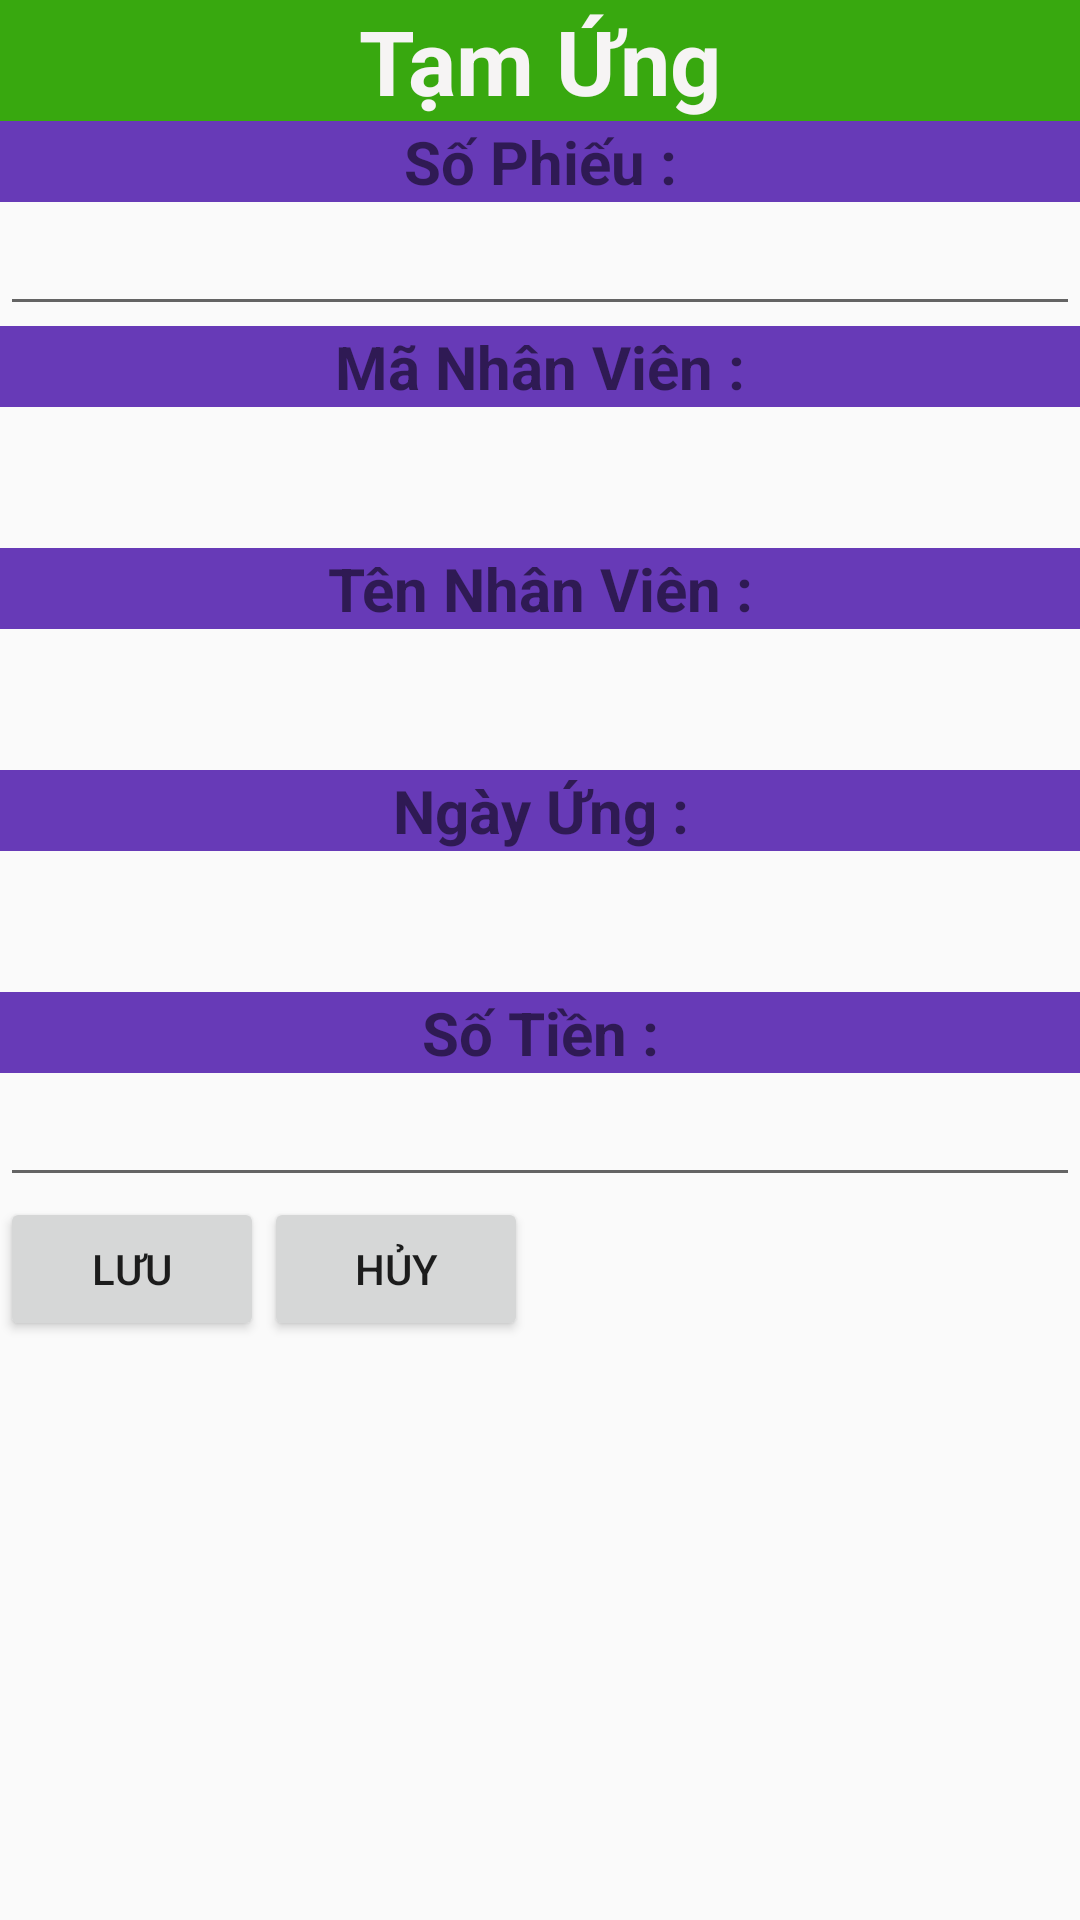

This screen was rendered from an Android layout file. Write that file and the resources it references.
<!-- AndroidManifest.xml: application theme AppTheme -->
<!-- res/layout/tamung.xml -->
<?xml version="1.0" encoding="utf-8"?>
<LinearLayout xmlns:android="http://schemas.android.com/apk/res/android"
    xmlns:app="http://schemas.android.com/apk/res-auto"
    xmlns:tools="http://schemas.android.com/tools"
    android:layout_width="match_parent"
    android:layout_height="match_parent"
    android:orientation="vertical"
    tools:context=".GiaoDien.TamUng.ThemTamUng">

    <TextView
        style="@style/tieude"
        android:text="@string/tamung"/>
    <TextView
       style="@style/textview"
        android:text="@string/sophieu"/>
    <EditText
        style="@style/edittext"
        android:id="@+id/txtSoPhieu"/>
    <TextView
        style="@style/textview"
        android:text="@string/manhanvien"/>
    <TextView
        style="@style/textview1"
        android:id="@+id/tvMaNhanVien"></TextView>
    <TextView
        style="@style/textview"
        android:text="@string/tennhanvien"/>
    <TextView
        style="@style/textview1"
        android:id="@+id/tvTenNhanVien"></TextView>
    <TextView
        style="@style/textview"
        android:text="@string/ngayung"/>
    <TextView
        style="@style/textview1"
        android:id="@+id/tvNgayUng"/>
    <TextView
        style="@style/textview"
        android:text="@string/sotien"/>
    <EditText
        style="@style/edittext"
        android:id="@+id/txtSoTien"/>
    <LinearLayout
        style="@style/linerlayout">
        <Button
            style="@style/button"
            android:id="@+id/btnTamUng"
            android:text="@string/luu"
            />
        <Button
            style="@style/button"
            android:id="@+id/btnThoat"
            android:text="@string/thoat"
            />
    </LinearLayout>
</LinearLayout>
<!-- resources referenced by this layout -->
<resources>
  <string name="luu">Lưu</string>
  <string name="manhanvien">Mã Nhân Viên : </string>
  <string name="ngayung">Ngày Ứng : </string>
  <string name="sophieu">Số Phiếu : </string>
  <string name="sotien">Số Tiền : </string>
  <string name="tamung">Tạm Ứng  </string>
  <string name="tennhanvien">Tên Nhân Viên : </string>
  <string name="thoat">Hủy</string>
  <style name="button">
      <item name="android:layout_width">wrap_content</item>
      <item name="android:layout_height">wrap_content</item>
      <item name="android:layout_gravity">right</item>
      <item name="android:padding">10dp</item>
  
  </style>
  <style name="edittext">
          <item name="android:layout_width">match_parent</item>
          <item name="android:layout_height">wrap_content</item>
      </style>
  <style name="linerlayout">
          <item name="android:layout_width">match_parent</item>
          <item name="android:layout_height">wrap_content</item>
          <item name="android:orientation">horizontal</item>
  
      </style>
  <style name="textview">
          <item name="android:layout_width">match_parent</item>
          <item name="android:layout_height">wrap_content</item>
          <item name="android:background">#673AB7</item>
          <item name="android:textStyle">bold</item>
          <item name="android:textSize">20sp</item>
          <item name="android:gravity">center</item>
      </style>
  <style name="textview1">
          <item name="android:layout_width">wrap_content</item>
          <item name="android:layout_height">wrap_content</item>
          <item name="android:textSize">20sp</item>
          <item name="android:textStyle">bold</item>
          <item name="android:textColor">#000</item>
          <item name="android:padding">10dp</item>
          <item name="android:elevation" tools:targetApi="lollipop">5dp</item>
  
  
  
      </style>
  <style name="tieude">
          <item name="android:layout_width">match_parent</item>
          <item name="android:layout_height">wrap_content</item>
          <item name="android:background">#38A80F</item>
          <item name="android:textStyle">bold</item>
          <item name="android:textColor">#F6F4F4</item>
          <item name="android:textSize">30sp</item>
          <item name="android:gravity">center</item>
      </style>
  <style name="AppTheme" parent="Theme.AppCompat.Light.DarkActionBar">
          
          <item name="colorPrimary">@color/colorPrimary</item>
          <item name="colorPrimaryDark">@color/colorPrimaryDark</item>
          <item name="colorAccent">@color/colorAccent</item>
      </style>
  <!-- not gathered from this repository: default colours our renderer supplied (Android Studio template values) -->
  <color name="colorPrimary">#FF6200EE</color>
  <color name="colorPrimaryDark">#FF3700B3</color>
  <color name="colorAccent">#FF03DAC5</color>
</resources>
